Labelled photos from "imagesdata - Copy", an image-classification folder in yashmane0/KidsLearningML. The possible labels are: apple, daisy, rose, sunflower, tulip.

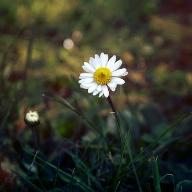
Label: daisy

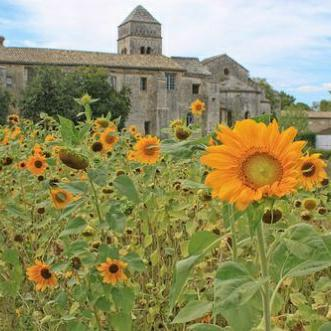
Label: sunflower

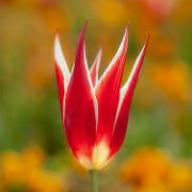
Label: tulip

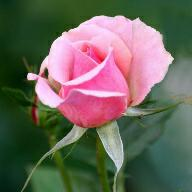
Label: rose

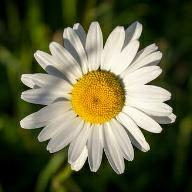
Label: daisy

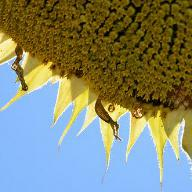
Label: sunflower
